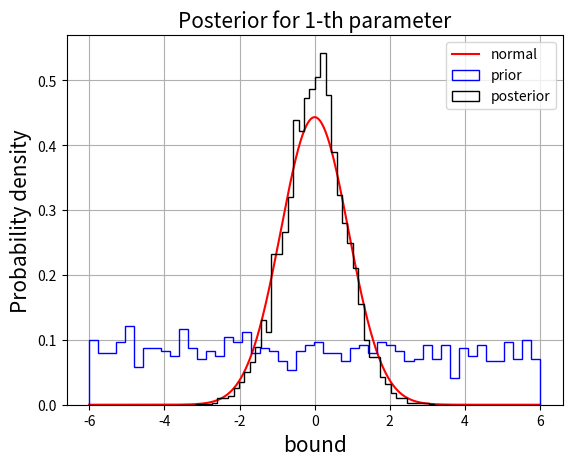
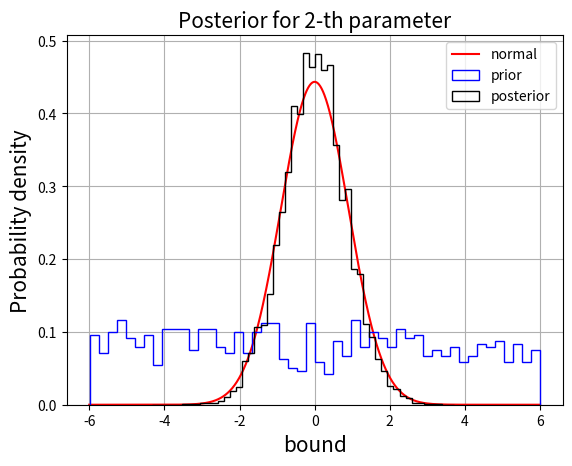
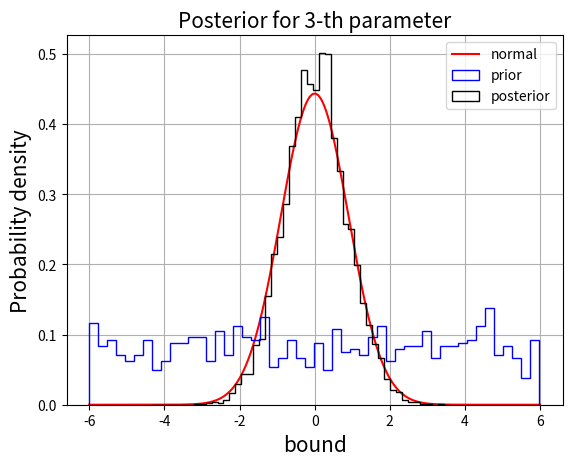
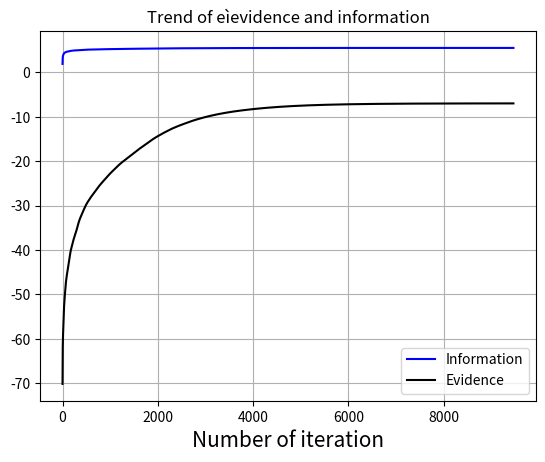

Python code for these plots, in order:
"""
Simple code that implements the nested sampling
to compute the evidence D-dimensiona gaussian.
The posterior distributions of the parameters are also calculated.
It was always assumed that the a priori distribution
was uniform according to the indifference principle.
"""
import time
import numpy as np
import matplotlib.pyplot as plt

mu  = 0   # mean
sig = 0.9 #1.3 # standard deviation

def log_likelihood(x, D):
    """
    log likelihood of gaussian

    Parameters
    ----------
    x : 1darray
        array of parameters
    D : int
        dimension of parameter space

    Return
    ------
    likelihood : float
        log likelihood
    """
    
    likelihood = - np.log(2*np.pi*sig**2)*0.5*D - 0.5*np.sum((x - mu)**2)/sig**2  

    return likelihood


def samplig(x, D, bound, step, N_mcmc):
    """
    Sampling a new point of parameter space from
    a uniform distribution as proposal with the
    constraint to go up in likelihood

    Parameters
    ----------
    x : 1darray
        values of parameters and the relative likelihood
        x[:len(x)-1] = parameters
        x[len(x)-1] = likelihood(parameters)
    D : int
        dimension for parameter space, len(x) = D+1
    bound: float
        bounds of parameter space
    step : 1darray
        initial step for each dimension
    N_mcmc : int
        number of montecarlo steps

    Return
    ------
    new_sample : 1darray
        new array replacing x with higher likelihood
    accept : int
        number of moves that have been accepted
    reject : int
        number of moves that have been rejected
    """

    logLmin = x[D] # Worst likelihood
    point = x[:D]  # Point in the parameter space
    accept = 0     # Number of accepted moves
    reject = 0     # Number of rejected moves

    while True:
        # Array initialization
        new_sample = np.zeros(D+1)
        
        # Loop over the components
        for i in range(D):
            #we sample a trial variable with a gaussina distribution
            new_sample[i] = np.random.normal(point[i], step[i])
            
            # If it is out of bound...
            while new_sample[i] <= bound[2*i] or new_sample[i] >= bound[2*i + 1]:
                #...we resample the variable
                new_sample[i] = np.random.normal(point[i], step[i])

        # Computation of the likelihood associated to the new point
        new_sample[D] = log_likelihood(new_sample[:D], D)
        
        reject += 1
        # If the likelihood is greater we accept
        if new_sample[D] > logLmin :
            accept += 1
            reject -= 1 # To avoind one if check
            point[:D] = new_sample[:D]
            

            if accept > N_mcmc: #ACHTUNG
                """
                The samples must be independent. We trust
                that they are after N_mcmc accepted attempts,
                but we should compute the correlation of the D
                chains and the autocorrelation time in order
                to know what to write instead of N_mcmc, which is
                computationally expensive
                """
                break

        # We change the step to go towards a 50% acceptance
        if accept != 0 and reject != 0:
            if accept > reject :
                step *= np.exp(1.0 / accept);
            if accept < reject :
                step /= np.exp(1.0 / reject);

    return new_sample, accept, reject


def nested_samplig(N, D, bound, N_mcmc, tau=1e-6, verbose=False):
    """
    Compute evidence, information and distribution of parameters

    Parameters
    ----------
    N : int
        number of points
    D : int
         dimension for parameter space
    bound: float
        bounds of parameter space
    N_mcmc : int
        number of montecarlo steps
    tau : float
        tollerance, the run stops when the
        variation of evidence is smaller than tau
    verbose : bool, optional
        if True some information are printed during
        the execution to see what is happening

    Retunr
    ------
    calc : dict
        a dictionary which contains several information:
        "evidence"         : logZ,
        "error_lZ"         : error,
        "posterior"        : posterior,
        "worst_likelihood" : np.array(logL_list),
        "prior"            : prior_sample,
        "prior_mass"       : np.array(prior_mass),
        "number_acc"       : accepted,
        "number_rej"       : rejected,
        "number_steps"     : count,
        "log_information"  : np.array(logH_list),
        "list_evidence"    : np.array(logZ_list)

    """

    grid = np.zeros((N, D + 1)) # grid of live points

    prior_mass = [] # Integration variable
    logH_list  = [] # To store the information
    logZ_list  = [] # To store the evidence
    logL_list  = [] # To store the wrost likelihood
    all_value  = [] # To store all sample for the posterior for our parameter

    logH = -np.inf  # ln(Information, initially 0)
    logZ = -np.inf  # ln(Evidence Z, initially 0)

    # Indifference principle, the parameters' priors are uniform
    prior_sample = np.zeros((N, D))
    for i in range(D):
        prior_sample[:, i] = np.random.uniform(bound[2*i], bound[2*i + 1], size=N)

    #initialization of the parameters' values
    grid[:, :D] = prior_sample
    #likelihood initialization
    for i in range(N):
        grid[i, D] = log_likelihood(prior_sample[i,:], D)
    
    # Outermost interval of prior mass
    logwidth = np.log(1.0 - np.exp(-1.0/N))

    count    = 0   # Number of steps
    rejected = 0   # Total rejected steps
    accepted = 0   # Total accepted steps

    while True:
        count += 1                       # We refresh the number of steps
        prior_mass.append(logwidth)      # We store the integration variable

        Lw_idx = np.argmin(grid[:, D])   # Index for the parameters with the worst likelihood, i.e. the smallest one
        logLw = grid[Lw_idx, D]          # Value of the worst likelihood
        
        # Save wrost value for parameters' posterior; np.copy is crucial
        logL_list.append(logLw)
        all_value.append(np.copy(grid[Lw_idx, :D]))

        #np.logaddexp(x, y) = np.log(np.exp(x) + np.exp(y))
        logZnew = np.logaddexp(logZ, logwidth+logLw)

        logZ = logZnew           # We refresh the evidence
        logZ_list.append(logZ)   # We keep the value of the evidence

        # We compute the information and keep it
        logH = np.logaddexp(logH, logwidth + logLw - logZ + np.log(logLw - logZ))
        logH_list.append(logH)

        # New sample used to replace the points we have to delete
        # A good guess for initial step size is the tipical dimension of actual sample
        sampling_step = np.array([np.std(grid[:, jj]) for jj in range(D)])
        new_sample, acc, rej = samplig(grid[Lw_idx], D, bound, sampling_step, N_mcmc)
        accepted += acc # We refresh the total accepted steps
        rejected += rej # We refresh the total rejected steps

        grid[Lw_idx] = new_sample # Replacement
        logwidth -= 1.0/N         # Interval
        
        if verbose :
            # Evidence error computed each time for the print
            error = np.sqrt(np.exp(logH)/N)
            print(f"Iter = {count} acceptance = {accepted/(accepted+rejected):.3f} logZ = {logZ:.3f} error_logZ = {error:.3f} H = {np.exp(logH):.3f} \r", end="")

        if count > 3:
            #break
            if abs((logZ_list[-1] - logZ_list[-2])/logZ_list[-2]) < tau :
                break

    # Evidence error
    error = np.sqrt(np.exp(logH)/N)
    print(f"Iter = {count} acceptance = {accepted/(accepted+rejected):.3f} logZ = {logZ:.3f} error_logZ = {error:.3f} H = {np.exp(logH):.3f} ")
    
    # Compute posterior distributions
    N_resample = int(1e5)
    posterior  = np.zeros((N_resample, D))
    # Compute the weights
    W_sample  = np.exp(np.array(logL_list) + np.array(prior_mass) - logZ_list[-1])
    W_sample /= np.sum(W_sample)
    
    resample_idx = np.random.choice(range(count), N_resample, p=W_sample)
    for i in range(N_resample):
        posterior[i,:] = all_value[resample_idx[i]]
    
    calc = {
            "evidence"         : logZ,
            "error_lZ"         : error,
            "posterior"        : posterior,
            "worst_likelihood" : np.array(logL_list),
            "prior"            : prior_sample,
            "prior_mass"       : np.array(prior_mass),
            "number_acc"       : accepted,
            "number_rej"       : rejected,
            "number_steps"     : count,
            "log_information"  : np.array(logH_list),
            "list_evidence"    : np.array(logZ_list)
    }

    return calc


def plot_hist_par(prior, posterior, D, bound, save=False, show=False):
    """
    Plot of posterior vs prior for all parameters

    Parameters
    ----------
    prior : 2darray
        matrix which contains the prior of all parameters
    posterior : 2darray
        matrix which contains the posterior of all parameters
    D : int
        dimension of the parameter space
    bound : 1darray
        bound for plot
    save : bool, optional
        if True all plots are saved in the current directory
    show : bool, optional
        if True all plots are showed on the screen
    """
    
    for pr, ps, k, b_min, b_max in zip(prior.T, posterior.T, range(D), bound[0::2], bound[1::2]):
        
        fig = plt.figure(k+1)
        plt.title(f"Posterior for {k+1}-th parameter", fontsize=15)
        plt.xlabel("bound", fontsize=15)
        plt.ylabel("Probability density", fontsize=15)
        # normal distribution
        x = np.linspace(b_min, b_max, 1000)
        plt.plot(x, np.exp(-(x - mu)**2/(2*sig**2))/np.sqrt(2*np.pi*sig**2), 'r', label='normal')
        # prior and posterior
        plt.hist(pr, bins=50, density=True, histtype='step', color='blue', label='prior')
        plt.hist(ps, bins=50, density=True, histtype='step', color='black', label="posterior")
        plt.legend(loc='best')
        plt.grid()

        if save :
            plt.savefig(f"parametro{k+1}")
            plt.close(fig)

    if show :
        plt.show()


if __name__ == "__main__":

    np.random.seed(69420)
    
    # Number of points
    N = int(1e3)
    
    # Number of montecarlo steps
    N_mcmc = 20
    
    # Bound for our system: D-dimesional gaussian likelihood
    bound = np.array([-6, 6]*3)
    
    # Dimension of our parameter space
    D = len(bound)//2

    start = time.time()

    NS = nested_samplig(N, D, bound, N_mcmc, verbose=True)

    evidence        = NS["evidence"]
    error_evidence  = NS["error_lZ"]
    posterior_param = NS["posterior"]
    Wrost_L         = NS["worst_likelihood"]
    prior_param     = NS["prior"]
    prior_mass      = NS["prior_mass"]
    acc             = NS["number_acc"]
    rej             = NS["number_rej"]
    number_iter     = NS["number_steps"]
    log_information = NS["log_information"]
    list_evidence   = NS["list_evidence"]

    print(f"Evidence sampling    = {evidence:.3f} +- {error_evidence:.3f}")

    print(f"Number of iterations = {number_iter}")

    acceptance = acc/(acc+rej)
    print(f"Acceptance = {acceptance:.3f}")

    end = time.time() - start

    print(f"Elapsed time = {end//60:.0f} min and {end%60:.0f} s")

    plot_hist_par(prior_param, posterior_param, D, bound, show=True)
    
    plt.figure(1)
    plt.xlabel("Number of iteration", fontsize=15)
    plt.title("Trend of eìevidence and information")
    plt.plot(log_information, 'b', label='Information')
    plt.plot(list_evidence, 'k', label='Evidence')
    plt.legend(loc='best')
    plt.grid()
    plt.show()
